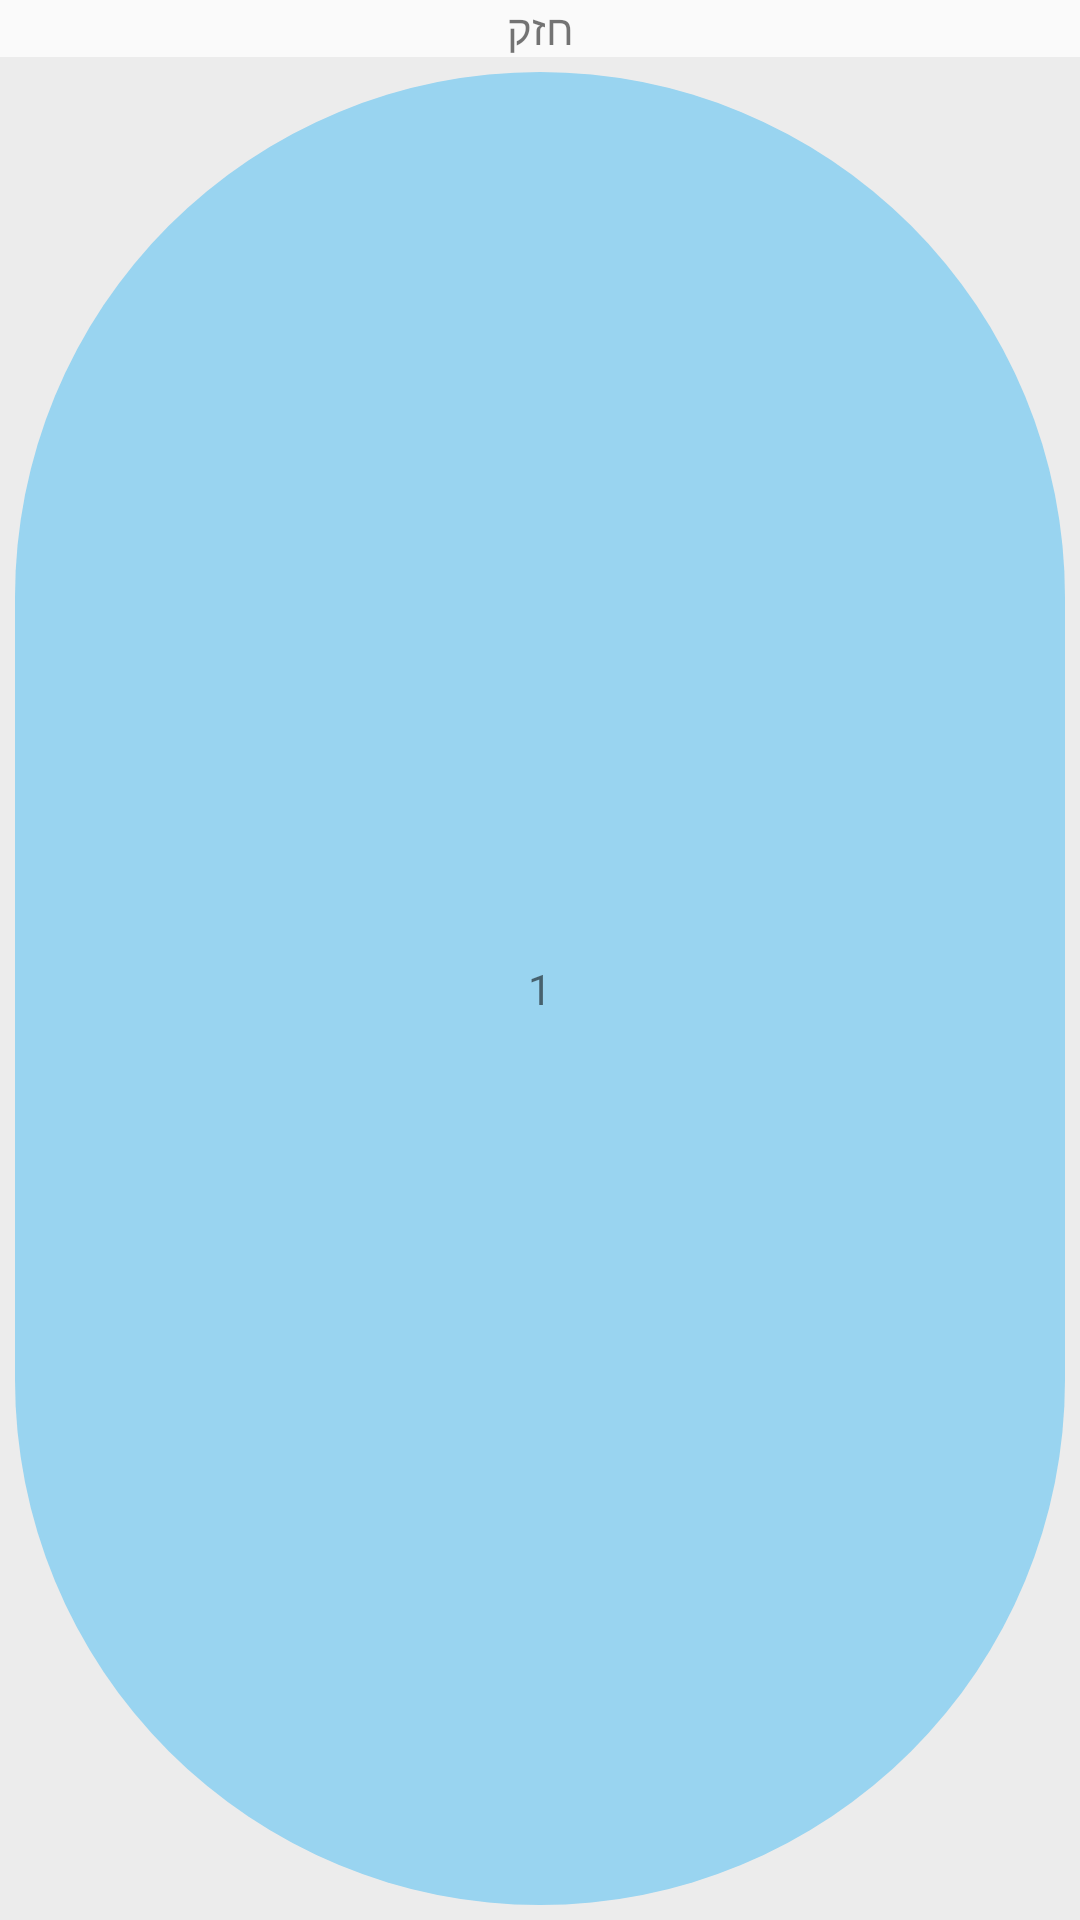

This screen was rendered from an Android layout file. Write that file and the resources it references.
<!-- AndroidManifest.xml: application theme Theme.MaterialComponents.DayNight.NoActionBar.Bridge -->
<!-- res/layout/winning_item_strong.xml -->
<?xml version="1.0" encoding="utf-8"?>
<LinearLayout xmlns:android="http://schemas.android.com/apk/res/android"
    xmlns:tools="http://schemas.android.com/tools"
    android:layout_width="match_parent"
    android:layout_height="match_parent"
    android:orientation="vertical"
    tools:showIn="@layout/activity_winning">

    <TextView
        android:layout_width="match_parent"
        android:layout_height="wrap_content"
        android:gravity="center"
        android:text="חזק" />

    <LinearLayout
        android:layout_width="match_parent"
        android:layout_height="match_parent"
        android:background="#ececec"
        android:padding="5dp">

        <TextView
            android:id="@+id/strong"
            android:layout_width="match_parent"
            android:layout_height="match_parent"
            android:background="@drawable/round_blue"
            android:gravity="center"
            android:text="1"
            tools:showIn="@layout/activity_winning" />
    </LinearLayout>
</LinearLayout>
<!-- res/layout/activity_winning.xml (included above) -->
<?xml version="1.0" encoding="utf-8"?>
<androidx.constraintlayout.widget.ConstraintLayout xmlns:android="http://schemas.android.com/apk/res/android"
    xmlns:app="http://schemas.android.com/apk/res-auto"
    xmlns:tools="http://schemas.android.com/tools"
    android:layout_width="match_parent"
    android:layout_height="match_parent"
    android:paddingTop="5dp"
    tools:context=".activities.winnings.WinningsActivity">

    <androidx.recyclerview.widget.RecyclerView
        android:id="@+id/winnings_recyclerview"
        android:layout_width="match_parent"
        android:layout_height="match_parent"
        app:layoutManager="androidx.recyclerview.widget.LinearLayoutManager"
        tools:listitem="@layout/winning_item"/>


</androidx.constraintlayout.widget.ConstraintLayout>
<!-- res/layout/winning_item.xml (included above) -->
<?xml version="1.0" encoding="utf-8"?>
<androidx.cardview.widget.CardView xmlns:android="http://schemas.android.com/apk/res/android"
    xmlns:app="http://schemas.android.com/apk/res-auto"
    xmlns:tools="http://schemas.android.com/tools"
    android:layout_width="match_parent"
    android:layout_height="wrap_content"
    android:layout_marginStart="10dp"
    android:layout_marginEnd="10dp"
    android:layout_marginBottom="10dp"
    app:cardCornerRadius="5dp"
    app:cardElevation="3dp">

    <LinearLayout
        android:layout_width="match_parent"
        android:layout_height="wrap_content"
        android:layout_marginStart="5dp"
        android:layout_marginEnd="5dp"
        android:layout_marginBottom="5dp"
        android:orientation="vertical">

        <LinearLayout
            android:layout_width="match_parent"
            android:layout_height="65dp"
            android:orientation="horizontal"
            android:weightSum="7">

            <include
                layout="@layout/winning_item_numbers"
                android:layout_width="0dp"
                android:layout_height="match_parent"
                android:layout_weight="6" />

            <include
                layout="@layout/winning_item_strong"
                android:layout_width="0dp"
                android:layout_height="match_parent"
                android:layout_marginStart="5dp"
                android:layout_weight="1" />
        </LinearLayout>

        <LinearLayout
            android:layout_width="match_parent"
            android:layout_height="20dp"
            android:layout_marginTop="5dp"
            android:orientation="horizontal"
            android:weightSum="3">

            <TextView
                android:id="@+id/date"
                android:layout_width="0dp"
                android:layout_height="match_parent"
                android:layout_marginEnd="5dp"
                android:layout_weight="2"
                android:background="#ececec"
                android:gravity="center"
                android:text="27/02/2020" />

            <TextView
                android:id="@+id/serial"
                android:layout_width="0dp"
                android:layout_height="match_parent"
                android:layout_weight="1"
                android:background="#ececec"
                android:gravity="center"
                android:text="3124" />
        </LinearLayout>
    </LinearLayout>
</androidx.cardview.widget.CardView>
<!-- res/layout/winning_item_numbers.xml (included above) -->
<?xml version="1.0" encoding="utf-8"?>
<LinearLayout xmlns:android="http://schemas.android.com/apk/res/android"
    xmlns:tools="http://schemas.android.com/tools"
    android:layout_width="match_parent"
    android:layout_height="match_parent"
    android:orientation="vertical"
    tools:showIn="@layout/activity_winning">

    <TextView
        android:layout_width="match_parent"
        android:layout_height="wrap_content"
        android:gravity="center"
        android:text="המספרים שעלו בגורל" />

    <LinearLayout
        android:layout_width="match_parent"
        android:layout_height="match_parent"
        android:background="#ececec"
        android:orientation="horizontal"
        android:weightSum="6">


        <LinearLayout
            android:layout_width="0dp"
            android:layout_height="match_parent"
            android:layout_weight="1"
            android:padding="5dp">

            <TextView
                android:id="@+id/first"
                android:layout_width="match_parent"
                android:layout_height="match_parent"
                android:layout_gravity="center"
                android:background="@drawable/round_red"
                android:gravity="center"
                android:text="1"
                android:textColor="@color/white" />

        </LinearLayout>

        <LinearLayout
            android:layout_width="0dp"
            android:layout_height="match_parent"
            android:layout_weight="1"
            android:padding="5dp">

            <TextView
                android:id="@+id/second"
                android:layout_width="match_parent"
                android:layout_height="match_parent"
                android:layout_gravity="center"
                android:background="@drawable/round_red"
                android:gravity="center"
                android:text="1"
                android:textColor="@color/white" />

        </LinearLayout>

        <LinearLayout
            android:layout_width="0dp"
            android:layout_height="match_parent"
            android:layout_weight="1"
            android:padding="5dp">

            <TextView
                android:id="@+id/third"
                android:layout_width="match_parent"
                android:layout_height="match_parent"
                android:layout_gravity="center"
                android:background="@drawable/round_red"
                android:gravity="center"
                android:text="1"
                android:textColor="@color/white" />

        </LinearLayout>

        <LinearLayout
            android:layout_width="0dp"
            android:layout_height="match_parent"
            android:layout_weight="1"
            android:padding="5dp">

            <TextView
                android:id="@+id/fourth"
                android:layout_width="match_parent"
                android:layout_height="match_parent"
                android:layout_gravity="center"
                android:background="@drawable/round_red"
                android:gravity="center"
                android:text="1"
                android:textColor="@color/white" />

        </LinearLayout>

        <LinearLayout
            android:layout_width="0dp"
            android:layout_height="match_parent"
            android:layout_weight="1"
            android:padding="5dp">

            <TextView
                android:id="@+id/fifth"
                android:layout_width="match_parent"
                android:layout_height="match_parent"
                android:layout_gravity="center"
                android:background="@drawable/round_red"
                android:gravity="center"
                android:text="1"
                android:textColor="@color/white" />

        </LinearLayout>

        <LinearLayout
            android:layout_width="0dp"
            android:layout_height="match_parent"
            android:layout_weight="1"
            android:padding="5dp">

            <TextView
                android:id="@+id/sixth"
                android:layout_width="match_parent"
                android:layout_height="match_parent"
                android:layout_gravity="center"
                android:background="@drawable/round_red"
                android:gravity="center"
                android:text="1"
                android:textColor="@color/white" />

        </LinearLayout>

    </LinearLayout>
</LinearLayout>
<!-- resources referenced by this layout -->
<resources>
  <color name="white">#fff</color>
  <!-- drawable round_blue (drawable) -->
  <?xml version="1.0" encoding="UTF-8"?>
  <shape xmlns:android="http://schemas.android.com/apk/res/android">
      <solid android:color="#99d4f0"/>
      <corners android:radius="10000dp"/>
      <padding android:left="0dp" android:top="0dp" android:right="0dp" android:bottom="0dp" />
  </shape>
  <!-- drawable round_red (drawable) -->
  <?xml version="1.0" encoding="UTF-8"?>
  <shape xmlns:android="http://schemas.android.com/apk/res/android">
      <solid android:color="#e21c19"/>
      <corners android:radius="10000dp"/>
      <padding android:left="0dp" android:top="0dp" android:right="0dp" android:bottom="0dp" />
  </shape>
</resources>
